Run: headless pygame with SDL's dummy video driver; simulated clock (each Clock.tick advances the game by its frame time, no real sleeping); random seed 0; keys injected as events and as key.get_pressed() state; mouse plan: one left click at the window centre at the start of phase 2, then a move to the lower-right quarter at the start of phase 3.
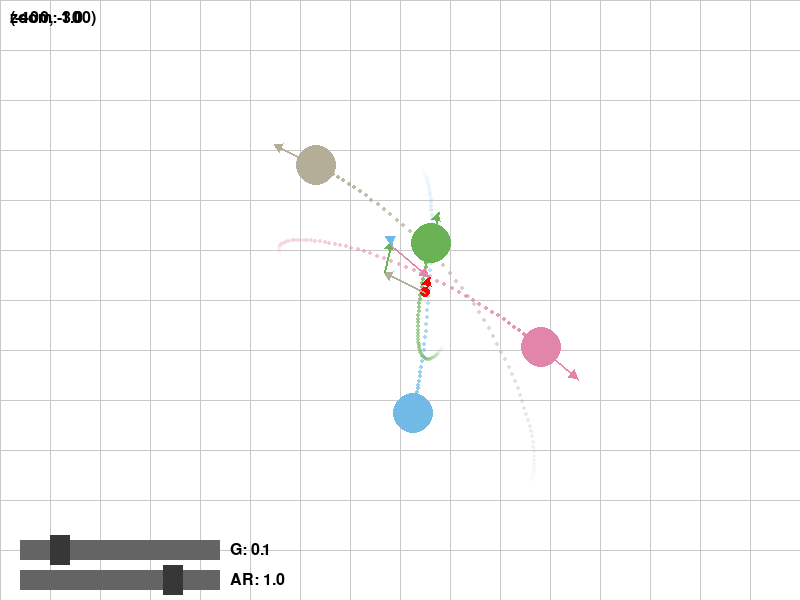
Frame 1 of 4 · flips 1–60 · no input
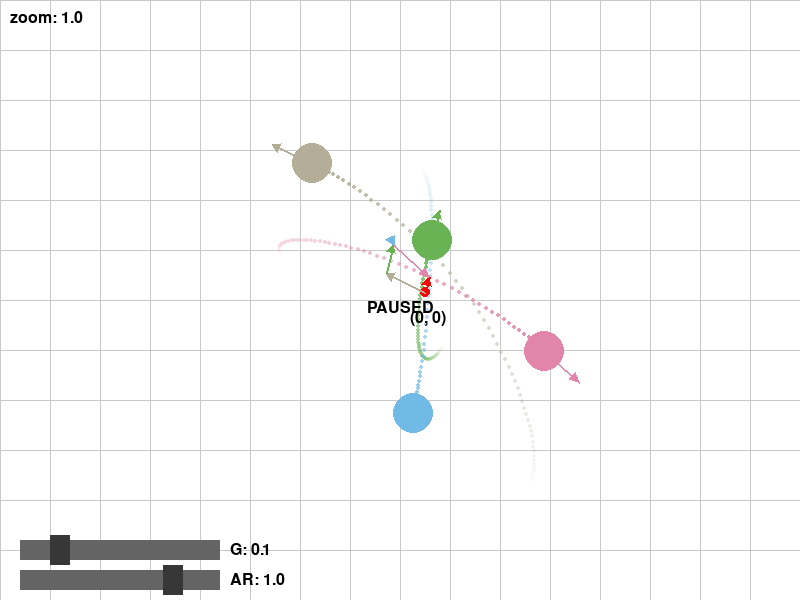
Frame 2 of 4 · flips 61–180 · clicked the window centre · tapped SPACE, RETURN · held RIGHT (→), D
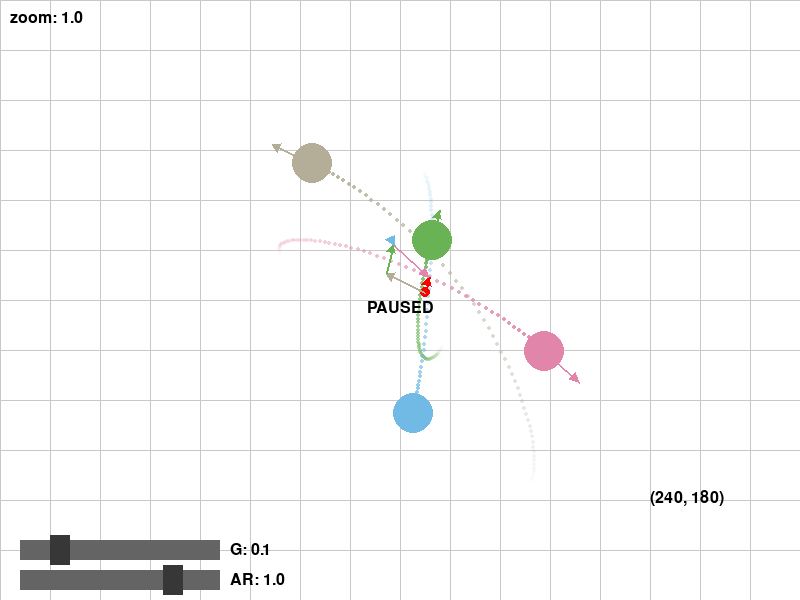
Frame 3 of 4 · flips 181–300 · moved the mouse to the lower-right quarter · held DOWN (↓), S
Frame 4 of 4 · flips 301–420 · held LEFT (←), A, UP (↑), W · screen unchanged from frame 3, image omitted

The pygame program that drew these frames:

import pygame
import math
import random

# Initialize Pygame
pygame.init()

# Screen dimensions
WIDTH, HEIGHT = 800, 600
screen = pygame.display.set_mode((WIDTH, HEIGHT))
pygame.display.set_caption("Circles Orbiting Each Other")

# Colors
WHITE = (255, 255, 255)
GRID_COLOR = (200, 200, 200)  # Light gray grid color
TEXT_COLOR = (0, 0, 0)  # Black for the mouse position text

SLIDER_COLOR = (100, 100, 100)
SLIDER_HANDLE_COLOR = (55, 55, 55)


# Circle properties
circle_radius = 20
N = 4  # Number of circles

# Constants
G = 0.1  # Gravitational constant
AIR_RESISTANCE = 1 # Air resistance factor
MAX_PATH_LENGTH = 600  # Limit the length of the trail
damping = 1
collide = False

paused = False


# Slider class
class Slider:
    def __init__(self, x, y, width, min_value, max_value, step_size, initial_value):
        self.rect = pygame.Rect(x, y, width, 20)
        self.min_value = min_value
        self.max_value = max_value + step_size
        self.step_size = step_size
        self.value = self._snap_to_step(initial_value)
        self.handle_rect = pygame.Rect(x + (self.value - self.min_value) / (self.max_value - self.min_value) * width - 10, y - 5, 20, 30)
        self.dragging = False

    def _snap_to_step(self, value):
        """Snap the value to the nearest step."""
        return round((value - self.min_value) / self.step_size) * self.step_size + self.min_value

    def draw(self, screen):
        pygame.draw.rect(screen, SLIDER_COLOR, self.rect)
        pygame.draw.rect(screen, SLIDER_HANDLE_COLOR, self.handle_rect)


    def update(self, mouse_pos, mouse_pressed):
        if self.dragging:
            self.handle_rect.centerx = mouse_pos[0]
            if self.handle_rect.left < self.rect.left:
                self.handle_rect.left = self.rect.left
            if self.handle_rect.right > self.rect.right:
                self.handle_rect.right = self.rect.right
            self.value = self._snap_to_step(self.min_value + (self.handle_rect.centerx - self.rect.left) / self.rect.width * (self.max_value - self.min_value))

        if self.handle_rect.collidepoint(mouse_pos) and mouse_pressed[0]:
            self.dragging = True
        elif not mouse_pressed[0]:
            self.dragging = False

    def get_value(self):
        return self.value


# Circle class
class Circle:
    def __init__(self, pos, velocity, color):
        self.pos = pos
        self.velocity = velocity
        self.color = color
        self.path = []

    def update_position(self):
        self.pos[0] += self.velocity[0]
        self.pos[1] += self.velocity[1]
        self.path.append((self.pos[0], self.pos[1]))
        if len(self.path) > MAX_PATH_LENGTH:
            self.path.pop(0)

    def draw_path(self, screen, zoom, offset):
        # Loop through the path and draw fading circles
        for i, point in enumerate(self.path):
            # Calculate alpha based on the point's age
            alpha = int(255 * (i / len(self.path)))  # Fades from 0 to 255
            fade_color = (*self.color, alpha)  # Add alpha to the color

            # Create a surface with per-pixel alpha for drawing the trail with transparency
            trail_surface = pygame.Surface((4, 4), pygame.SRCALPHA)
            pygame.draw.circle(trail_surface, fade_color, (2, 2), 2)

            # Calculate the zoomed position for the point
            point_zoomed = (int((point[0] - offset[0]) * zoom), int((point[1] - offset[1]) * zoom))

            # Blit the transparent trail point onto the screen
            screen.blit(trail_surface, (point_zoomed[0] - 2, point_zoomed[1] - 2))

    def draw(self, screen, zoom, offset):
        pos_zoomed = (int((self.pos[0] - offset[0]) * zoom), int((self.pos[1] - offset[1]) * zoom))
        radius_zoomed = int(circle_radius * zoom)
        pygame.draw.circle(screen, self.color, pos_zoomed, radius_zoomed)

    def draw_velocity(self, screen, zoom, offset):
        # Calculate the end point of the velocity vector
        start_pos = (int((self.pos[0] - offset[0]) * zoom), int((self.pos[1] - offset[1]) * zoom))
        end_pos = (int(start_pos[0] + self.velocity[0] * 10 * zoom), int(start_pos[1] + self.velocity[1] * 10 * zoom))

        # Draw the velocity vector
        pygame.draw.line(screen, self.color, start_pos, end_pos, 2)

        # Draw the arrowhead
        arrow_length = 10 * zoom
        angle = math.atan2(self.velocity[1], self.velocity[0])
        arrowhead = [
            (end_pos[0] - arrow_length * math.cos(angle - math.pi / 6),
             end_pos[1] - arrow_length * math.sin(angle - math.pi / 6)),
            (end_pos[0] - arrow_length * math.cos(angle + math.pi / 6),
             end_pos[1] - arrow_length * math.sin(angle + math.pi / 6)),
            end_pos
        ]
        pygame.draw.polygon(screen, self.color, arrowhead)

def detect_collision(circle1, circle2):
    dx = circle1.pos[0] - circle2.pos[0]
    dy = circle1.pos[1] - circle2.pos[1]
    distance = math.sqrt(dx**2 + dy**2)
    return distance <= 2 * circle_radius  # Collision happens when distance is less than or equal to the sum of radii

def resolve_collision(circle1, circle2):
    if not collide:
        return
    # Calculate the vector between the two circle centers
    dx = circle1.pos[0] - circle2.pos[0]
    dy = circle1.pos[1] - circle2.pos[1]
    distance = math.sqrt(dx**2 + dy**2)

    if distance == 0:  # Prevent division by zero in case circles overlap perfectly
        distance = 1

    # Normalized direction of collision (line of impact)
    nx = dx / distance
    ny = dy / distance

    # Resolve overlap by moving the circles apart based on their overlap distance
    overlap = 2 * circle_radius - distance
    if overlap > 0:
        move_dist = overlap / 2
        circle1.pos[0] += nx * move_dist
        circle1.pos[1] += ny * move_dist
        circle2.pos[0] -= nx * move_dist
        circle2.pos[1] -= ny * move_dist

    # Relative velocity in the direction of the collision
    dvx = circle1.velocity[0] - circle2.velocity[0]
    dvy = circle1.velocity[1] - circle2.velocity[1]

    # Velocity along the collision normal (dot product of relative velocity and normal)
    vn = dvx * nx + dvy * ny

    # If vn is greater than 0, the circles are moving apart, so no need to resolve the collision
    if vn > 0:
        return

    # Calculate impulse scalar with a damping factor to prevent too "bouncy" collisions
    impulse = (2 * vn) / (1 + 1)  # Assuming equal mass for both circles
    impulse *= damping  # Apply damping to reduce the intensity of the collision

    # Apply impulse to both circles (in the direction of the collision normal)
    circle1.velocity[0] -= impulse * nx
    circle1.velocity[1] -= impulse * ny
    circle2.velocity[0] += impulse * nx
    circle2.velocity[1] += impulse * ny


# Initialize circles
circles = []
for i in range(N):
    pos = [random.randint(-int(WIDTH/3), int(WIDTH/3)), random.randint(-int(HEIGHT/3), int(HEIGHT/3))]
    velocity = [random.uniform(-2, 2), random.uniform(-2, 2)]
    color = [random.randint(50, 255) for _ in range(3)]
    circles.append(Circle(pos, velocity, color))


def calculate_gravitational_force(pos1, pos2):
    distance_x = pos2[0] - pos1[0]
    distance_y = pos2[1] - pos1[1]
    distance = math.sqrt(distance_x ** 2 + distance_y ** 2)
    if distance == 0:
        distance = 1
    force_x = (distance_x / distance) * G
    force_y = (distance_y / distance) * G
    return force_x, force_y


def calculate_center_of_mass(circles):
    total_x = 0
    total_y = 0
    total_mass = len(circles)  # Assuming all circles have the same mass

    for circle in circles:
        total_x += circle.pos[0]
        total_y += circle.pos[1]

    # Calculate the average position (center of mass)
    center_of_mass_x = total_x / total_mass
    center_of_mass_y = total_y / total_mass

    return (center_of_mass_x, center_of_mass_y)

def draw_center_of_mass(screen, center_of_mass, zoom, offset):
    # Convert the center of mass position to screen coordinates
    center_of_mass_screen_x = int((center_of_mass[0] - offset[0]) * zoom)
    center_of_mass_screen_y = int((center_of_mass[1] - offset[1]) * zoom)

    # Draw the center of mass as a red circle on the screen
    pygame.draw.circle(screen, (255, 0, 0), (center_of_mass_screen_x, center_of_mass_screen_y), 5)


# Function to draw the grid
def draw_grid(screen, zoom, offset, grid_spacing=50):
    """Draws a grid that scales with zoom and moves with panning."""
    spacing = grid_spacing * zoom  # Scale the grid spacing by the zoom level

    # Calculate the starting points for the grid, based on the offset
    start_x = -offset[0] * zoom % spacing
    start_y = -offset[1] * zoom % spacing

    # Draw vertical lines
    for x in range(int(start_x), WIDTH, int(spacing)):
        pygame.draw.line(screen, GRID_COLOR, (x, 0), (x, HEIGHT))

    # Draw horizontal lines
    for y in range(int(start_y), HEIGHT, int(spacing)):
        pygame.draw.line(screen, GRID_COLOR, (0, y), (WIDTH, y))

def draw_velocity_sum(screen, circles, zoom, offset, point):
    # Calculate the middle point of the screen in world coordinates
    middle_point = point  # [WIDTH / 2 / zoom + offset[0], HEIGHT / 2 / zoom + offset[1]]

    # Initialize total velocity vector
    total_velocity = [0, 0]

    # Draw each velocity vector and add it to the total velocity vector
    current_start = middle_point
    for circle in circles:
        # Calculate the end point of the current velocity vector in world coordinates
        end_pos_world = [current_start[0] + circle.velocity[0] * 10, current_start[1] + circle.velocity[1] * 10]

        # Convert both start and end points to screen coordinates
        start_pos_screen = (int((current_start[0] - offset[0]) * zoom), int((current_start[1] - offset[1]) * zoom))
        end_pos_screen = (int((end_pos_world[0] - offset[0]) * zoom), int((end_pos_world[1] - offset[1]) * zoom))

        # Draw the current velocity vector
        pygame.draw.line(screen, circle.color, start_pos_screen, end_pos_screen, 2)

        # Calculate the angle of the velocity vector for the arrowhead
        angle = math.atan2(circle.velocity[1], circle.velocity[0])

        # Length of the arrowhead in screen coordinates
        arrow_length = 10 * zoom

        # Compute the two points for the arrowhead, using the angle
        arrowhead_left = (end_pos_screen[0] - arrow_length * math.cos(angle - math.pi / 6),
                          end_pos_screen[1] - arrow_length * math.sin(angle - math.pi / 6))
        arrowhead_right = (end_pos_screen[0] - arrow_length * math.cos(angle + math.pi / 6),
                           end_pos_screen[1] - arrow_length * math.sin(angle + math.pi / 6))

        # Draw the arrowhead using the calculated points
        pygame.draw.polygon(screen, circle.color, [arrowhead_left, arrowhead_right, end_pos_screen])

        # Update the total velocity vector
        total_velocity[0] += circle.velocity[0]
        total_velocity[1] += circle.velocity[1]

        # Update the start point for the next vector
        current_start = end_pos_world

    # Draw the total velocity vector in the same manner
    end_pos_total_world = [middle_point[0] + total_velocity[0] * 10, middle_point[1] + total_velocity[1] * 10]
    end_pos_total_screen = (int((end_pos_total_world[0] - offset[0]) * zoom), int((end_pos_total_world[1] - offset[1]) * zoom))
    middle_point_screen = (int((middle_point[0] - offset[0]) * zoom), int((middle_point[1] - offset[1]) * zoom))

    if end_pos_total_screen != middle_point_screen:
        pygame.draw.line(screen, (255, 0, 0), middle_point_screen, end_pos_total_screen, 2)

        # Draw the arrowhead for the total velocity vector
        arrow_length = 10 * zoom
        total_angle = math.atan2(total_velocity[1], total_velocity[0])
        arrowhead_left = (end_pos_total_screen[0] - arrow_length * math.cos(total_angle - math.pi / 6),
                          end_pos_total_screen[1] - arrow_length * math.sin(total_angle - math.pi / 6))
        arrowhead_right = (end_pos_total_screen[0] - arrow_length * math.cos(total_angle + math.pi / 6),
                           end_pos_total_screen[1] - arrow_length * math.sin(total_angle + math.pi / 6))
        pygame.draw.polygon(screen, (255, 0, 0), [arrowhead_left, arrowhead_right, end_pos_total_screen])



# Slider initialization
g_slider = Slider(20, HEIGHT - 60, 200, -0.2, 1.2, 0.1, G)
air_resistance_slider = Slider(20, HEIGHT - 30, 200, 0.8, 1.05, 0.01, AIR_RESISTANCE)

# Camera zoom level and offset
zoom = 1.0
zoom_speed = 0.1
offset = [-WIDTH/2, -HEIGHT/2]
panning = False
prev_mouse_pos = (0, 0)

# Font for displaying mouse position
font = pygame.font.Font(None, 24)  # You can change font size if needed

# Clock to control frame rate
clock = pygame.time.Clock()

# Main game loop
running = True
while running:
    screen.fill(WHITE)

    # Draw the grid first
    draw_grid(screen, zoom, offset)

    if not paused:
        # Calculate gravitational forces and update velocities
        for i in range(N):
            for j in range(i + 1, N):
                force_x, force_y = calculate_gravitational_force(circles[i].pos, circles[j].pos)
                circles[i].velocity[0] += force_x
                circles[i].velocity[1] += force_y
                circles[j].velocity[0] -= force_x
                circles[j].velocity[1] -= force_y

        for i in range(N):
            for j in range(i + 1, N):
                if detect_collision(circles[i], circles[j]):
                    resolve_collision(circles[i], circles[j])

        # Update each circle's position and apply air resistance
        for circle in circles:
            circle.velocity[0] *= AIR_RESISTANCE
            circle.velocity[1] *= AIR_RESISTANCE
            circle.update_position()

    # Draw all paths first
    for circle in circles:
        circle.draw_path(screen, zoom, offset)

    # Draw all circles and velocity arrows
    for circle in circles:
        circle.draw(screen, zoom, offset)
        circle.draw_velocity(screen, zoom, offset)

    # Calculate and draw the center of mass
    center_of_mass = calculate_center_of_mass(circles)
    draw_center_of_mass(screen, center_of_mass, zoom, offset)

    draw_velocity_sum(screen, circles, zoom, offset, center_of_mass)

    # Display mouse position near the cursor
    mouse_pos = pygame.mouse.get_pos()
    world_mouse_x = int(mouse_pos[0] / zoom + offset[0])
    world_mouse_y = int(mouse_pos[1] / zoom + offset[1])
    mouse_text = f"({world_mouse_x}, {world_mouse_y})"
    text_surface = font.render(mouse_text, True, TEXT_COLOR)
    screen.blit(text_surface, (mouse_pos[0] + 10, mouse_pos[1] + 10))  # Draw the text near the mouse

    zoom_text = f"zoom: {round(zoom, 3)}"
    text_surface = font.render(zoom_text, True, TEXT_COLOR)
    screen.blit(text_surface, (10, 10))
    G_text = f"G: {round(G, 3)}"
    text_surface = font.render(G_text, True, TEXT_COLOR)
    screen.blit(text_surface, (230, 542))
    AIR_RESISTANCE_text = f"AR: {round(AIR_RESISTANCE, 3)}"
    text_surface = font.render(AIR_RESISTANCE_text, True, TEXT_COLOR)
    screen.blit(text_surface, (230, 572))
    if paused:
        pause_text = "PAUSED"
        text_surface = font.render(pause_text, True, TEXT_COLOR)
        screen.blit(text_surface, (WIDTH // 2 - text_surface.get_width() // 2, HEIGHT // 2))

    mouse_pressed = pygame.mouse.get_pressed()

    g_slider.update(mouse_pos, mouse_pressed)
    air_resistance_slider.update(mouse_pos, mouse_pressed)
    g_slider.draw(screen)
    air_resistance_slider.draw(screen)
    AIR_RESISTANCE = air_resistance_slider.value
    G = g_slider.value

    if g_slider.dragging or air_resistance_slider.dragging:
        slider_being_used = True
    else:
        slider_being_used = False

    # Handle events
    for event in pygame.event.get():
        if event.type == pygame.QUIT:
            running = False
        elif event.type == pygame.MOUSEBUTTONDOWN:
            if event.button == 1:
                panning = True
                prev_mouse_pos = pygame.mouse.get_pos()
        elif event.type == pygame.MOUSEBUTTONUP:
            if event.button == 1:
                panning = False
        elif event.type == pygame.MOUSEMOTION:
            if panning and not slider_being_used:
                current_mouse_pos = pygame.mouse.get_pos()
                offset[0] -= (current_mouse_pos[0] - prev_mouse_pos[0]) / zoom
                offset[1] -= (current_mouse_pos[1] - prev_mouse_pos[1]) / zoom
                prev_mouse_pos = current_mouse_pos
        elif event.type == pygame.MOUSEWHEEL:
            current_mouse_pos = pygame.mouse.get_pos()
            offset[0] += (current_mouse_pos[0]) / zoom
            offset[1] += (current_mouse_pos[1]) / zoom
            zoom_change = event.y * zoom_speed
            zoom = round(max(0.1, zoom + zoom_change),3)
            offset[0] -= (current_mouse_pos[0]) / zoom
            offset[1] -= (current_mouse_pos[1]) / zoom
        elif event.type == pygame.KEYDOWN:
            if event.key == pygame.K_SPACE:
                paused = not paused
            if event.key == pygame.K_UP:
                G = round(G+0.01, 3)
            elif event.key == pygame.K_DOWN:
                G = round(G-0.01, 3)
    keys = pygame.key.get_pressed()
    if keys[pygame.K_f]:
        offset[0] = center_of_mass[0] - WIDTH / 2 / zoom
        offset[1] = center_of_mass[1] - HEIGHT / 2 / zoom



    pygame.display.flip()
    clock.tick(60)

pygame.quit()
